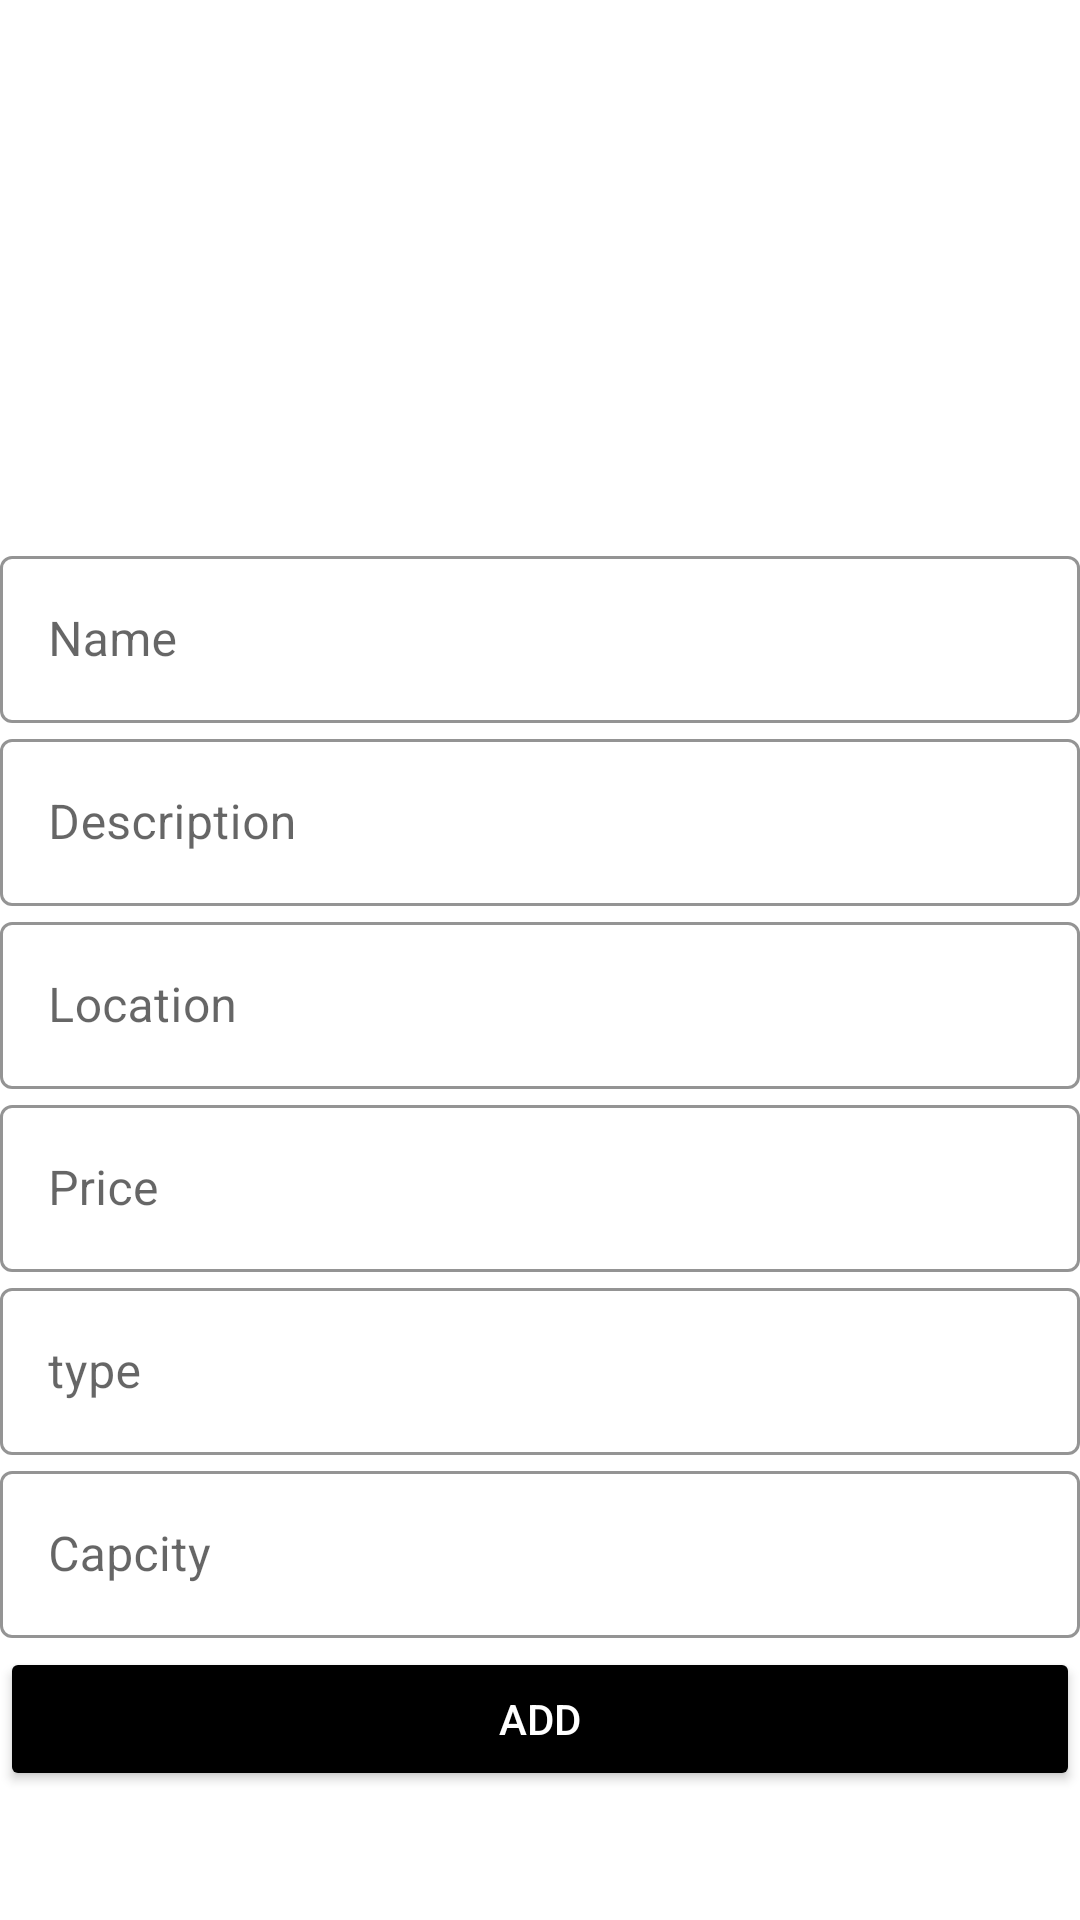

Produce the Android XML layout that renders to this screen, including the resource entries it uses.
<!-- AndroidManifest.xml: application theme Theme.FinalTry -->
<!-- res/layout/activity_add_post.xml -->
<?xml version="1.0" encoding="utf-8"?>
<LinearLayout xmlns:android="http://schemas.android.com/apk/res/android"
    xmlns:app="http://schemas.android.com/apk/res-auto"
    xmlns:tools="http://schemas.android.com/tools"
    android:layout_width="match_parent"
    android:layout_height="match_parent"
    tools:context="Activity.AddPostActivity"
    android:orientation="vertical"
    android:layout_margin="2dp">

    <ImageButton
        android:id="@+id/imageButton"
        android:layout_width="match_parent"
        android:layout_height="180dp"
        android:adjustViewBounds="true"
        android:background="@mipmap/add_btn"
        android:cropToPadding="false"
        android:scaleType="centerCrop" />

    <com.google.android.material.textfield.TextInputLayout
        android:layout_width="match_parent"
        android:layout_height="wrap_content"
        app:hintTextColor="@color/font"
        app:boxStrokeColor="@color/font"
        style="@style/Widget.MaterialComponents.TextInputLayout.OutlinedBox">

        <com.google.android.material.textfield.TextInputEditText
            android:id="@+id/add_name"
            android:layout_width="match_parent"
            android:layout_height="wrap_content"
            android:hint="Name" />
    </com.google.android.material.textfield.TextInputLayout>
    <com.google.android.material.textfield.TextInputLayout
        android:layout_width="match_parent"
        android:layout_height="wrap_content"
        app:hintTextColor="@color/font"
        app:boxStrokeColor="@color/font"
        style="@style/Widget.MaterialComponents.TextInputLayout.OutlinedBox">

        <com.google.android.material.textfield.TextInputEditText
            android:id="@+id/add_Des"
            android:layout_width="match_parent"
            android:layout_height="wrap_content"
            android:hint="Description" />
    </com.google.android.material.textfield.TextInputLayout>
    <com.google.android.material.textfield.TextInputLayout
        android:layout_width="match_parent"
        android:layout_height="wrap_content"
        app:hintTextColor="@color/font"
        app:boxStrokeColor="@color/font"
        style="@style/Widget.MaterialComponents.TextInputLayout.OutlinedBox">

        <com.google.android.material.textfield.TextInputEditText
            android:id="@+id/add_location"
            android:layout_width="match_parent"
            android:layout_height="wrap_content"
            android:hint="Location" />
    </com.google.android.material.textfield.TextInputLayout>

    <com.google.android.material.textfield.TextInputLayout
        android:layout_width="match_parent"
        android:layout_height="wrap_content"
        app:hintTextColor="@color/font"
        app:boxStrokeColor="@color/font"
        style="@style/Widget.MaterialComponents.TextInputLayout.OutlinedBox">
        <com.google.android.material.textfield.TextInputEditText
            android:id="@+id/add_price"
            android:layout_width="match_parent"
            android:layout_height="wrap_content"
            android:hint="Price" />
    </com.google.android.material.textfield.TextInputLayout>

    <com.google.android.material.textfield.TextInputLayout
        android:layout_width="match_parent"
        android:layout_height="wrap_content"
        app:hintTextColor="@color/font"
        app:boxStrokeColor="@color/font"
        style="@style/Widget.MaterialComponents.TextInputLayout.OutlinedBox">

        <com.google.android.material.textfield.TextInputEditText
            android:id="@+id/add_type"
            android:layout_width="match_parent"
            android:layout_height="wrap_content"
            android:hint="type" />
    </com.google.android.material.textfield.TextInputLayout>
    <com.google.android.material.textfield.TextInputLayout
        android:layout_width="match_parent"
        android:layout_height="wrap_content"
        app:hintTextColor="@color/font"
        app:boxStrokeColor="@color/font"
        style="@style/Widget.MaterialComponents.TextInputLayout.OutlinedBox">

        <com.google.android.material.textfield.TextInputEditText
            android:id="@+id/add_Cap"
            android:layout_width="match_parent"
            android:layout_height="wrap_content"
            android:hint="Capcity" />
    </com.google.android.material.textfield.TextInputLayout>
    <Button
        android:id="@+id/add_place"
        android:layout_width="match_parent"
        android:layout_height="wrap_content"
        android:backgroundTint="#000"
        android:text="Add"
        android:layout_marginVertical="3dp"
        android:textColor="#fff" />


</LinearLayout>
<!-- resources referenced by this layout -->
<resources>
  <color name="font">#3c4a53</color>
  <style name="Theme.FinalTry" parent="Theme.MaterialComponents.DayNight.DarkActionBar">
          
          <item name="colorPrimary">@color/purple_500</item>
          <item name="colorPrimaryVariant">@color/purple_700</item>
          <item name="colorOnPrimary">@color/white</item>
          
          <item name="colorSecondary">@color/teal_200</item>
          <item name="colorSecondaryVariant">@color/teal_700</item>
          <item name="colorOnSecondary">@color/black</item>
          
          <item name="android:statusBarColor" tools:targetApi="l">?attr/colorPrimaryVariant</item>
          
      </style>
  <color name="purple_500">#FF6200EE</color>
  <color name="purple_700">#FF3700B3</color>
  <color name="white">#FFFFFFFF</color>
  <color name="teal_200">#FF03DAC5</color>
  <color name="teal_700">#FF018786</color>
  <color name="black">#FF000000</color>
</resources>
